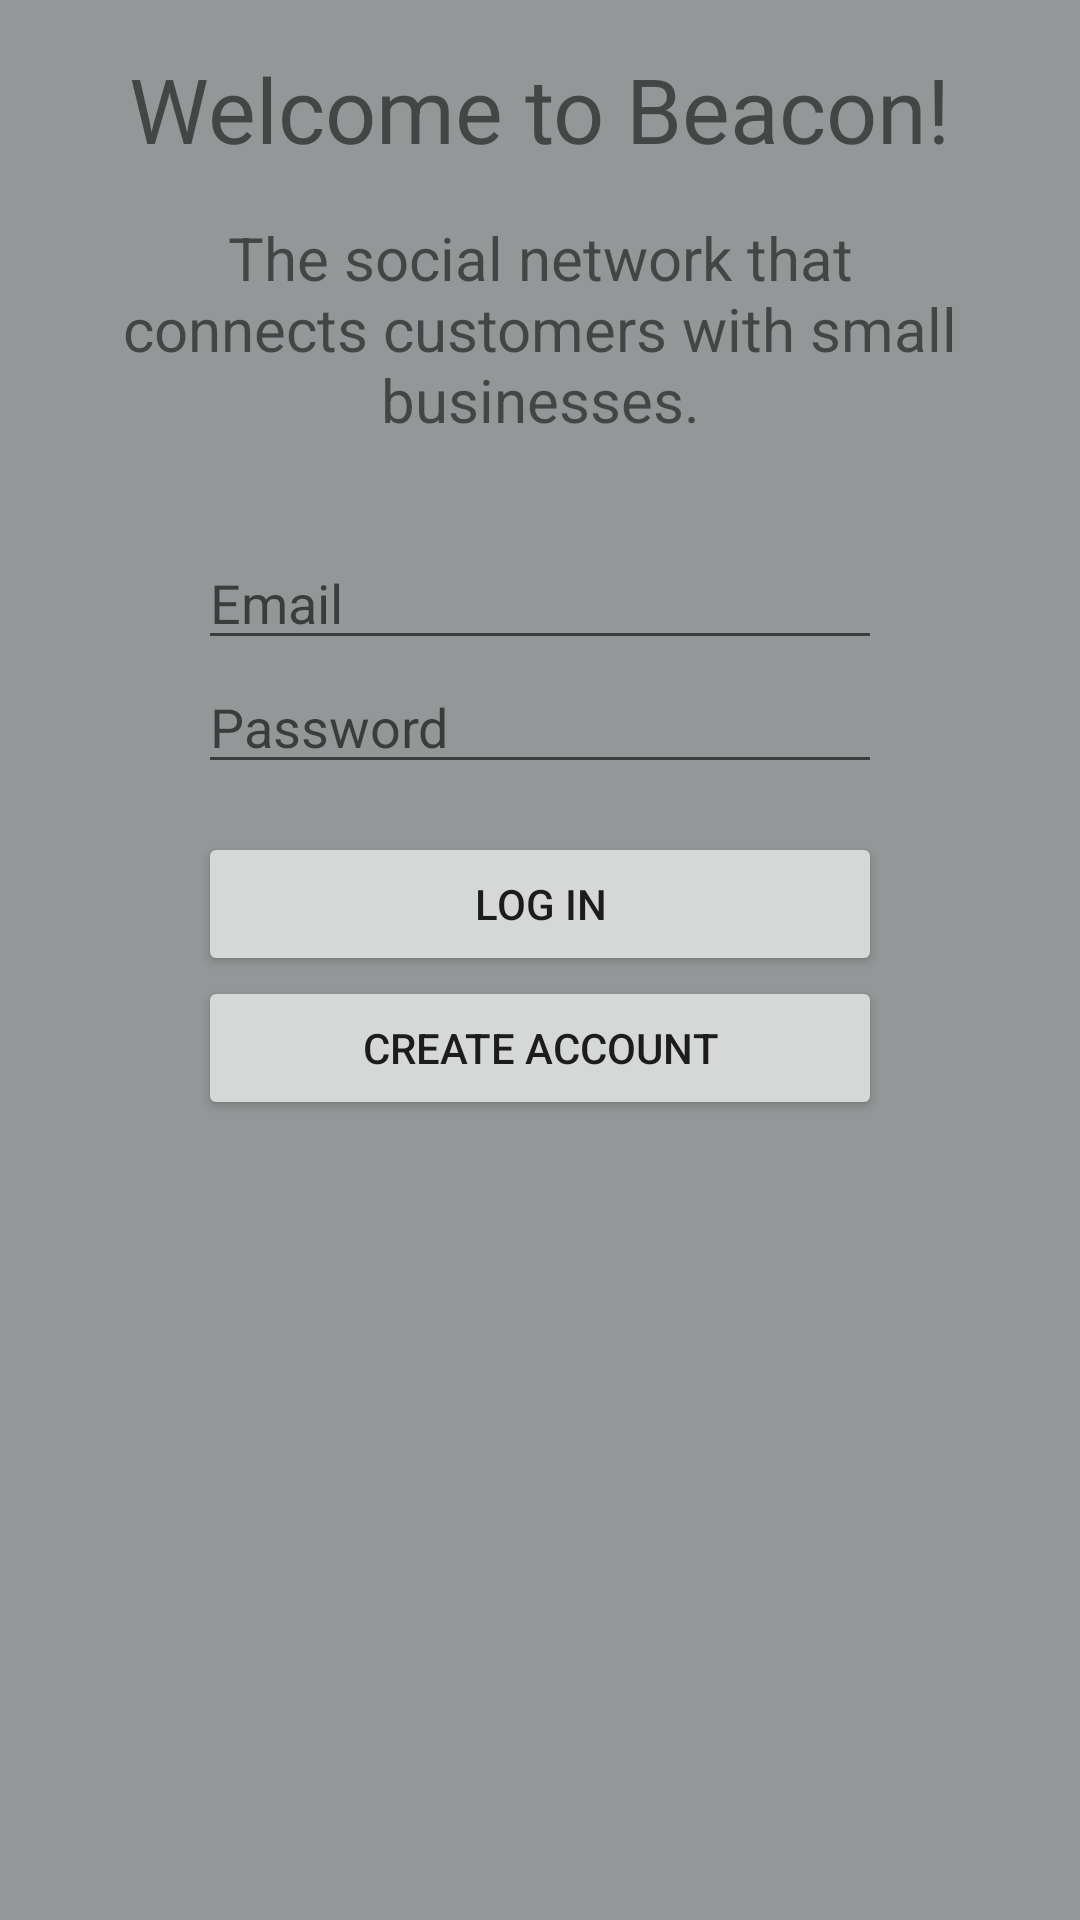

Reconstruct the res/layout file that produces this screen, plus the resources it refers to.
<!-- AndroidManifest.xml: application theme AppTheme -->
<!-- res/layout/activity_login.xml -->
<?xml version="1.0" encoding="utf-8"?>
<LinearLayout xmlns:android="http://schemas.android.com/apk/res/android"
    android:layout_width="match_parent"
    android:layout_height="match_parent"
    android:orientation="vertical"
    android:gravity="center_horizontal"
    android:paddingLeft="16dp"
    android:paddingRight="16dp">

    <TextView
        android:id="@+id/login_main_title"
        android:layout_width="wrap_content"
        android:layout_height="wrap_content"
        android:textSize="30sp"
        android:layout_marginTop="16dp"
        android:text="@string/login_main_string"/>

    <TextView
        android:layout_width="wrap_content"
        android:layout_height="wrap_content"
        android:layout_margin="16dp"
        android:textSize="20sp"
        android:textAlignment="center"
        android:layout_marginTop="16dp"
        android:text="@string/login_secondary_string"/>

    
        
        
        
        

    <LinearLayout
        android:id="@+id/progress_bar_layout"
        android:layout_width="wrap_content"
        android:layout_height="wrap_content"
        android:layout_marginTop="16dp"
        android:orientation="vertical"
        android:gravity="center_horizontal"
        android:visibility="gone">

        <ProgressBar
            android:id="@+id/progress_bar"
            android:layout_width="wrap_content"
            android:layout_height="wrap_content" />

        <TextView
            android:id="@+id/progress_bar_text"
            android:layout_width="wrap_content"
            android:layout_height="wrap_content"
            android:layout_marginTop="16dp"
            android:textSize="16sp"/>

    </LinearLayout>

    <LinearLayout
        android:id="@+id/account_info_layout"
        android:layout_width="match_parent"
        android:layout_height="wrap_content"
        android:orientation="vertical"
        android:gravity="center_horizontal"
        android:layout_marginTop="16dp"
        android:layout_marginLeft="50dp"
        android:layout_marginRight="50dp">

        <EditText
            android:id="@+id/email_text"
            android:layout_width="match_parent"
            android:layout_height="wrap_content"
            android:inputType="textEmailAddress"
            android:hint="@string/email_hint"/>

        <EditText
            android:id="@+id/password_text"
            android:layout_width="match_parent"
            android:layout_height="wrap_content"
            android:hint="@string/password_hint"
            android:inputType="textPassword"/>

    </LinearLayout>

    <LinearLayout
        android:id="@+id/login_button_layout"
        android:layout_width="match_parent"
        android:layout_height="wrap_content"
        android:orientation="vertical"
        android:gravity="center_horizontal"
        android:layout_marginTop="16dp"
        android:layout_marginLeft="50dp"
        android:layout_marginRight="50dp">

        <Button
            android:id="@+id/sign_in_button"
            android:layout_width="fill_parent"
            android:layout_height="wrap_content"
            android:text="@string/login_button_text" />

        <Button
            android:id="@+id/create_account_button"
            android:layout_width="fill_parent"
            android:layout_height="wrap_content"
            android:text="@string/create_account_button_text"/>

    </LinearLayout>


</LinearLayout>
<!-- resources referenced by this layout -->
<resources>
  <string name="create_account_button_text">Create Account</string>
  <string name="email_hint">Email</string>
  <string name="login_button_text">Log In</string>
  <string name="login_main_string">Welcome to Beacon!</string>
  <string name="login_secondary_string">The social network that connects customers with small businesses.</string>
  <string name="password_hint">Password</string>
  <style name="AppTheme" parent="Theme.AppCompat.Light.DarkActionBar">
          
          <item name="colorPrimary">@color/colorPrimary</item>
          <item name="colorPrimaryDark">@color/colorPrimaryDark</item>
          <item name="colorAccent">@color/colorAccent</item>
          <item name="actionBarStyle">@style/BeaconActionBar</item>
          <item name="android:windowBackground">@color/colorBackground</item>
      </style>
  <color name="colorPrimary">#586ace</color>
  <color name="colorPrimaryDark">#24349b</color>
  <color name="colorAccent">#212121</color>
  <style name="BeaconActionBar" parent="@style/Widget.AppCompat.ActionBar.Solid">
          <item name="titleTextStyle">@style/BeaconTextStyle</item>
      </style>
  <color name="colorBackground">#949697</color>
  <style name="BeaconTextStyle" parent="@style/TextAppearance.AppCompat.Widget.ActionBar.Title">
          <item name="android:textColor">@color/colorText</item>
      </style>
  <color name="colorText">#fdfdfd</color>
</resources>
